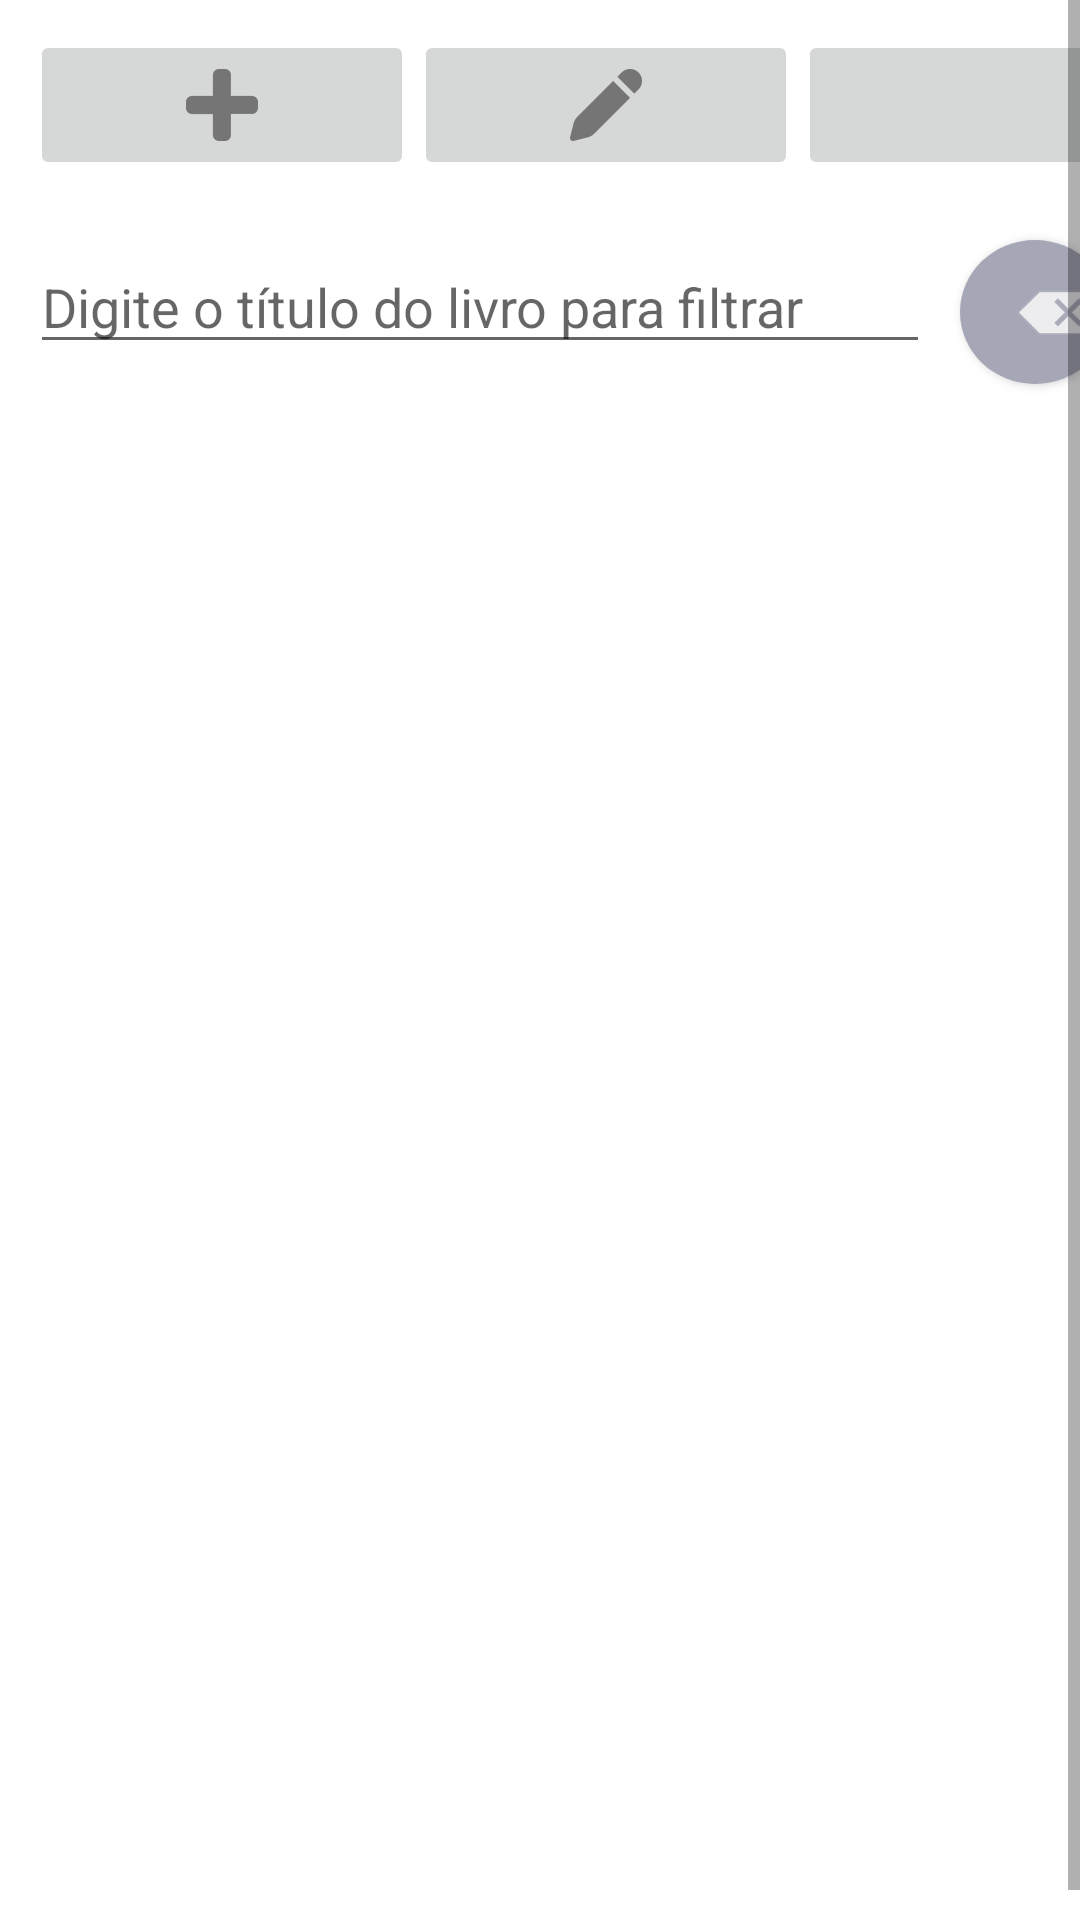

Write the Android layout XML for this screen, with the resource values it uses.
<!-- AndroidManifest.xml: application theme Theme.FichaLeitura -->
<!-- res/layout/activity_books_manager.xml -->
<?xml version="1.0" encoding="utf-8"?>
<ScrollView xmlns:android="http://schemas.android.com/apk/res/android"
    xmlns:app="http://schemas.android.com/apk/res-auto"
    xmlns:tools="http://schemas.android.com/tools"
    android:layout_width="match_parent"
    android:layout_height="match_parent"
    android:background="@color/white"
    android:fillViewport="true"
    android:orientation="vertical"
    android:scrollbarSize="4dp"
    android:scrollbars="vertical"
    tools:context=".ui.activity.BooksManagerActivity">

    <androidx.constraintlayout.widget.ConstraintLayout
        android:layout_width="match_parent"
        android:layout_height="match_parent"
        android:layout_marginLeft="10dp"
        android:layout_marginTop="10dp"
        android:layout_marginRight="10dp"
        android:layout_marginBottom="10dp"
        android:background="@color/white">

        <androidx.recyclerview.widget.RecyclerView
            android:id="@+id/rcvBooksManagerBooksList"
            android:layout_width="0dp"
            android:layout_height="0dp"
            android:layout_marginTop="20dp"
            android:scrollbarAlwaysDrawVerticalTrack="true"
            android:scrollbars="vertical"
            app:layout_constraintBottom_toBottomOf="parent"
            app:layout_constraintEnd_toEndOf="parent"
            app:layout_constraintStart_toStartOf="parent"
            app:layout_constraintTop_toBottomOf="@+id/edtBooksManagerFilter" />

        <LinearLayout
            android:id="@+id/linearLayout2"
            android:layout_width="0dp"
            android:layout_height="wrap_content"
            android:orientation="horizontal"
            app:layout_constraintEnd_toEndOf="parent"
            app:layout_constraintStart_toStartOf="parent"
            app:layout_constraintTop_toTopOf="parent">

            <ImageButton
                android:id="@+id/imbBooksManagerAdd"
                android:layout_width="wrap_content"
                android:layout_height="50dp"
                android:layout_weight="1"
                app:srcCompat="@drawable/ic_plus" />

            <ImageButton
                android:id="@+id/imbBooksManagerEdit"
                android:layout_width="wrap_content"
                android:layout_height="50dp"
                android:layout_weight="1"
                android:src="@drawable/ic_edit" />

            <ImageButton
                android:id="@+id/imbBooksManagerDelete"
                android:layout_width="wrap_content"
                android:layout_height="50dp"
                android:layout_weight="1"
                android:src="@drawable/ic_trash" />
        </LinearLayout>

        <EditText
            android:id="@+id/edtBooksManagerFilter"
            android:layout_width="0dp"
            android:layout_height="wrap_content"
            android:layout_marginTop="20dp"
            android:layout_marginEnd="60dp"
            android:ems="10"
            android:hint="Digite o título do livro para filtrar"
            android:inputType="textCapCharacters"
            app:layout_constraintEnd_toEndOf="parent"
            app:layout_constraintStart_toStartOf="parent"
            app:layout_constraintTop_toBottomOf="@+id/linearLayout2" />

        <androidx.appcompat.widget.AppCompatButton
            android:id="@+id/imbBooksManagerClean"
            android:layout_width="50dp"
            android:layout_height="wrap_content"
            android:background="@drawable/find_button_background"
            android:drawableRight="@android:drawable/ic_input_delete"
            app:layout_constraintEnd_toEndOf="parent"
            app:layout_constraintTop_toTopOf="@+id/edtBooksManagerFilter" />

    </androidx.constraintlayout.widget.ConstraintLayout>


</ScrollView>
<!-- resources referenced by this layout -->
<resources>
  <color name="white">#FFFFFFFF</color>
  <!-- drawable find_button_background (drawable) -->
  <?xml version="1.0" encoding="utf-8"?>
  <shape xmlns:android="http://schemas.android.com/apk/res/android" android:shape="oval">
      <solid android:color="@color/button_background"/>
  
  </shape>
  <!-- drawable ic_edit: png bitmap (drawable-hdpi, 427 bytes) -->
  <!-- drawable ic_plus: png bitmap (drawable-hdpi, 360 bytes) -->
  <style name="Theme.FichaLeitura" parent="Base.Theme.FichaLeitura" />
  <color name="button_background">#A6A7B6</color>
  <style name="Base.Theme.FichaLeitura" parent="Theme.AppCompat.DayNight.DarkActionBar">
          
          
          <item name="android:dropDownListViewStyle">@style/PopupMenuListView</item>
          <item name="floatingActionButtonStyle">@style/FloatingActionButtonStyle</item>
      </style>
  <style name="PopupMenuListView" parent="@style/Widget.AppCompat.ListView.DropDown">
          <item name="android:divider">#dddddd</item>
          <item name="android:dividerHeight">1dp</item>
      </style>
  <style name="FloatingActionButtonStyle" parent="Widget.Design.FloatingActionButton">
          <item name="shapeAppearanceOverlay">@style/FabShapeStyle</item>
      </style>
  <style name="FabShapeStyle" parent="ShapeAppearance.MaterialComponents.SmallComponent">
          <item name="cornerSize">50%</item>
          
          <item name="cornerFamilyTopLeft">rounded</item>
          <item name="cornerFamilyTopRight">rounded</item>
          <item name="cornerFamilyBottomLeft">rounded</item>
          <item name="cornerFamilyBottomRight">rounded</item>
      </style>
</resources>
